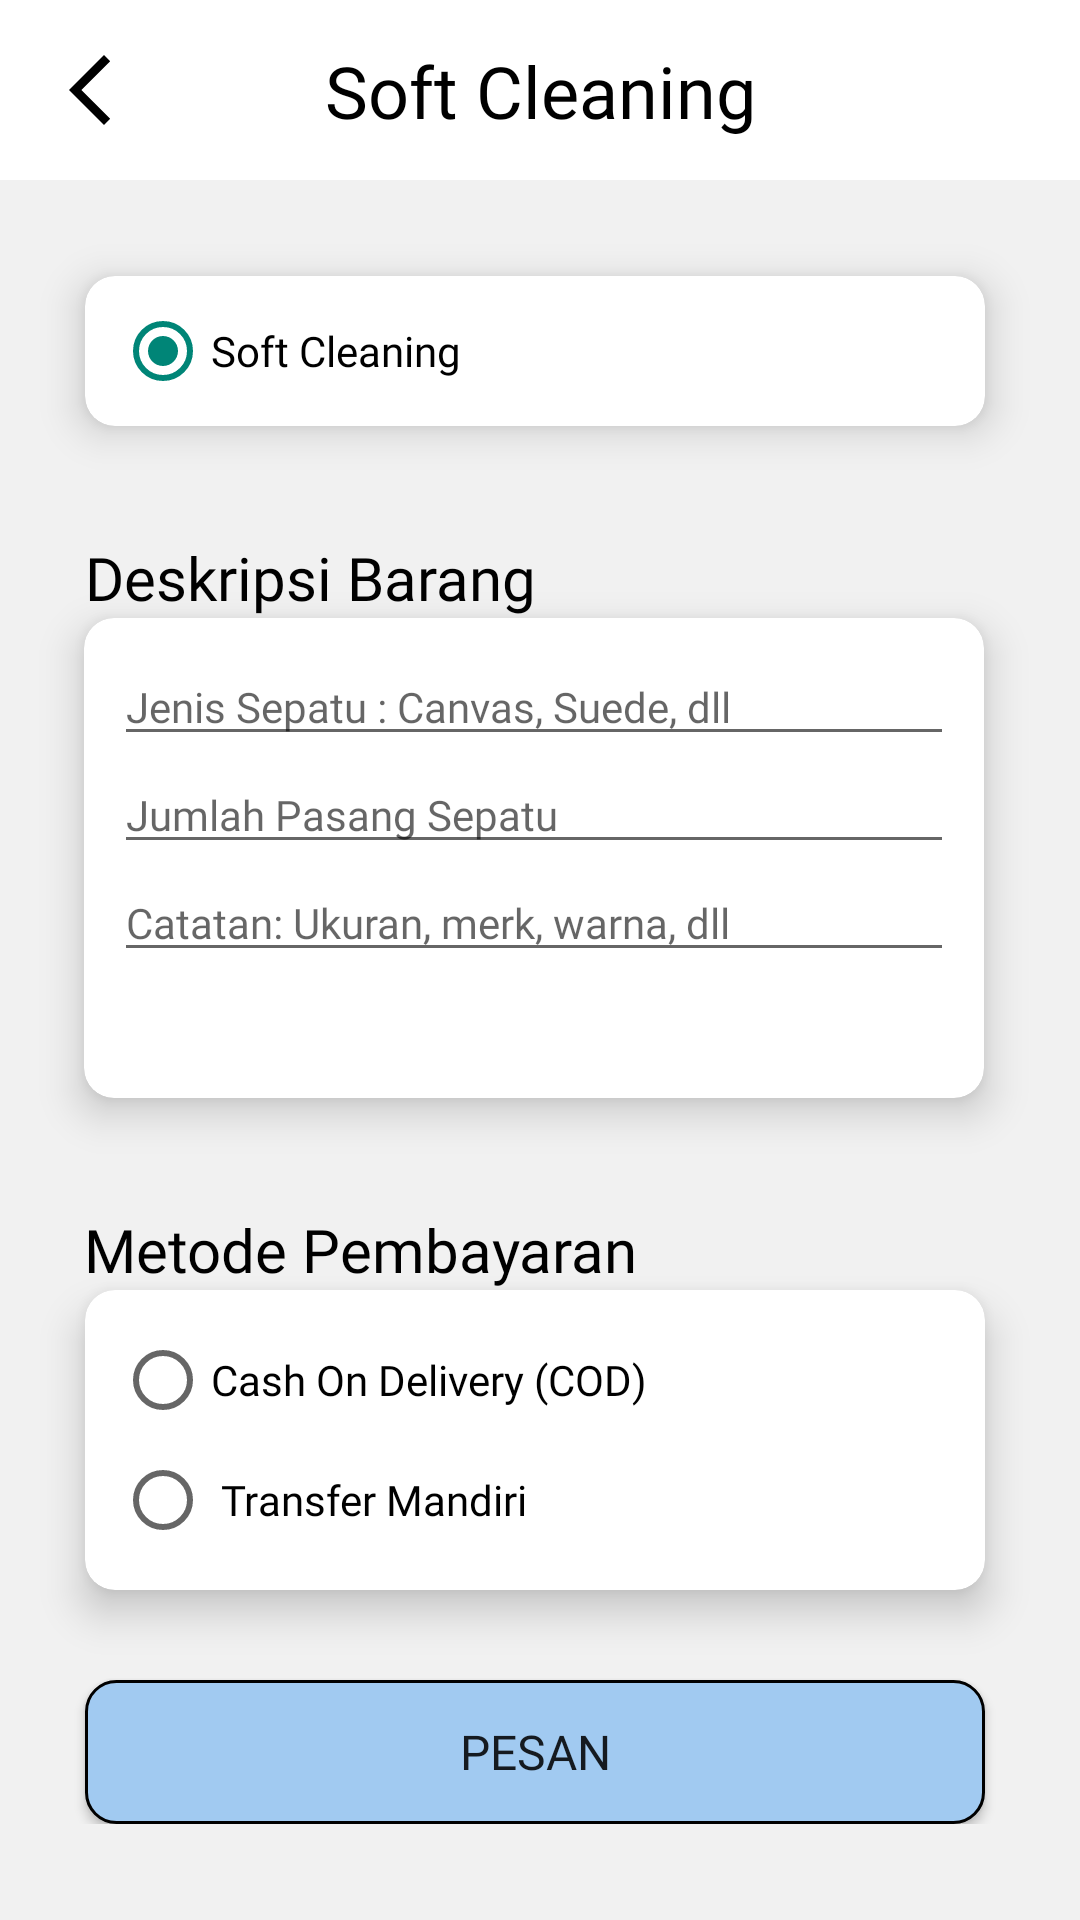

Android layout source for this screen:
<!-- AndroidManifest.xml: application theme Theme.AppCompat.Light.NoActionBar -->
<!-- res/layout/activity_pesan_sc.xml -->
<?xml version="1.0" encoding="utf-8"?>
<ScrollView xmlns:android="http://schemas.android.com/apk/res/android"
    xmlns:app="http://schemas.android.com/apk/res-auto"
    xmlns:tools="http://schemas.android.com/tools"
    android:id="@+id/pesan_layout"
    android:layout_width="fill_parent"
    android:layout_height="fill_parent"
    android:background="@color/shadow">

    <androidx.constraintlayout.widget.ConstraintLayout
        android:layout_width="match_parent"
        android:layout_height="wrap_content"
        android:paddingBottom="20dp"
        tools:context=".activities.PesanSCActivity">

        <androidx.constraintlayout.widget.ConstraintLayout
            android:id="@+id/top_bar"
            android:layout_width="match_parent"
            android:layout_height="60dp"
            android:background="@color/white"
            android:orientation="horizontal"
            app:layout_constraintEnd_toEndOf="parent"
            app:layout_constraintStart_toStartOf="parent"
            app:layout_constraintTop_toTopOf="parent">

            <ImageButton
                android:id="@+id/backButton"
                android:layout_width="wrap_content"
                android:layout_height="wrap_content"
                android:layout_gravity="center"
                android:layout_marginStart="16dp"
                android:background="@color/white"
                app:layout_constraintBottom_toBottomOf="parent"
                app:layout_constraintStart_toStartOf="parent"
                app:layout_constraintTop_toTopOf="parent"
                app:srcCompat="@drawable/ic_baseline_arrow_back_ios_new_28"
                tools:ignore="TouchTargetSizeCheck,SpeakableTextPresentCheck"
                android:contentDescription="@string/back_desc" />

            <TextView
                android:layout_width="wrap_content"
                android:layout_height="wrap_content"
                android:layout_gravity="center"
                android:fontFamily="@font/poppins_bold"
                android:gravity="center"
                android:text="@string/soft_cleani"
                android:textColor="@color/black"
                android:textSize="24sp"
                app:layout_constraintBottom_toBottomOf="parent"
                app:layout_constraintEnd_toEndOf="parent"
                app:layout_constraintStart_toStartOf="parent"
                app:layout_constraintTop_toTopOf="parent" />

        </androidx.constraintlayout.widget.ConstraintLayout>

        <androidx.cardview.widget.CardView
            android:id="@+id/card_kategori"
            android:layout_width="300dp"
            android:layout_height="50dp"
            android:layout_marginStart="8dp"
            android:layout_marginEnd="8dp"
            app:cardCornerRadius="10dp"
            app:cardElevation="8dp"
            android:layout_marginTop="32dp"
            app:layout_constraintEnd_toEndOf="parent"
            app:layout_constraintHorizontal_bias="0.459"
            app:layout_constraintStart_toStartOf="parent"
            app:layout_constraintTop_toBottomOf="@+id/top_bar">

            <RelativeLayout
                android:layout_width="wrap_content"
                android:layout_height="wrap_content">

                <RadioGroup
                    android:id="@+id/radioGrup1"
                    android:layout_width="match_parent"
                    android:layout_height="match_parent"
                    android:layout_marginLeft="10dp"
                    android:layout_marginTop="10dp"
                    android:layout_marginRight="10dp"
                    android:layout_marginBottom="10dp"
                    android:checkedButton="@+id/softClean"
                    tools:ignore="UselessParent">

                    <RadioButton
                        android:id="@+id/softClean"
                        android:layout_width="match_parent"
                        android:layout_height="match_parent"
                        android:fontFamily="@font/poppins_reguler"
                        android:text="@string/soft_cleani"
                        android:textSize="14sp"
                        tools:ignore="TouchTargetSizeCheck" />
                </RadioGroup>
            </RelativeLayout>
        </androidx.cardview.widget.CardView>

        <TextView
            android:id="@+id/deskripsiBarang"
            android:layout_width="wrap_content"
            android:layout_height="wrap_content"
            android:fontFamily="@font/poppins_bold"
            android:text="@string/desc_barang"
            android:textColor="@color/black"
            android:textSize="20sp"
            app:layout_constraintBottom_toTopOf="@+id/card_deskripsi_barang"
            app:layout_constraintStart_toStartOf="@+id/card_kategori"
            app:layout_constraintTop_toBottomOf="@+id/card_kategori"
            app:layout_constraintVertical_bias="1.0" />

        <androidx.cardview.widget.CardView
            android:id="@+id/card_deskripsi_barang"
            android:layout_width="300dp"
            android:layout_height="160dp"
            android:layout_marginTop="64dp"
            app:cardCornerRadius="10dp"
            app:cardElevation="8dp"
            app:layout_constraintEnd_toEndOf="parent"
            app:layout_constraintHorizontal_bias="0.468"
            app:layout_constraintStart_toStartOf="parent"
            app:layout_constraintTop_toBottomOf="@+id/card_kategori">

            <RadioGroup
                android:layout_width="match_parent"
                android:layout_height="match_parent"
                android:layout_marginLeft="10dp"
                android:layout_marginTop="10dp"
                android:layout_marginRight="10dp"
                android:layout_marginBottom="10dp">

                <com.google.android.material.textfield.TextInputEditText
                    android:id="@+id/jenis_sepatu"
                    android:layout_width="match_parent"
                    android:layout_height="wrap_content"
                    android:ems="10"
                    android:fontFamily="@font/poppins_reguler"
                    android:hint="@string/jenis_sepatu"
                    android:inputType="textPersonName"
                    android:maxLength="10"
                    android:textSize="14sp"
                    tools:ignore="TouchTargetSizeCheck" />

                <com.google.android.material.textfield.TextInputEditText
                    android:id="@+id/jumlah_sepatu"
                    android:layout_width="match_parent"
                    android:layout_height="wrap_content"
                    android:ems="10"
                    android:maxLength="2"
                    android:fontFamily="@font/poppins_reguler"
                    android:hint="@string/jumlah_sepatu"
                    android:inputType="number"
                    android:textSize="14sp"
                    tools:ignore="TouchTargetSizeCheck" />

                <com.google.android.material.textfield.TextInputEditText
                    android:id="@+id/catatan"
                    android:layout_width="match_parent"
                    android:layout_height="wrap_content"
                    android:ems="10"
                    android:fontFamily="@font/poppins_reguler"
                    android:hint="@string/catatan"
                    android:inputType="textPersonName"
                    android:textSize="14sp"
                    tools:ignore="TouchTargetSizeCheck" />

            </RadioGroup>
        </androidx.cardview.widget.CardView>

        <TextView
            android:id="@+id/metode_pembayaran"
            android:layout_width="wrap_content"
            android:layout_height="wrap_content"
            android:fontFamily="@font/poppins_bold"
            android:text="@string/metode_dc"
            android:textColor="@color/black"
            android:textSize="20sp"
            app:layout_constraintBottom_toTopOf="@+id/card_bayar"
            app:layout_constraintStart_toStartOf="@+id/card_deskripsi_barang"
            app:layout_constraintTop_toBottomOf="@+id/card_deskripsi_barang"
            app:layout_constraintVertical_bias="1.0" />

        <androidx.cardview.widget.CardView
            android:id="@+id/card_bayar"
            android:layout_width="300dp"
            android:layout_height="100dp"
            android:layout_marginStart="8dp"
            android:layout_marginTop="64dp"
            android:layout_marginEnd="8dp"
            app:cardCornerRadius="10dp"
            app:cardElevation="8dp"
            app:layout_constraintBottom_toBottomOf="parent"
            app:layout_constraintEnd_toEndOf="parent"
            app:layout_constraintHorizontal_bias="0.463"
            app:layout_constraintStart_toStartOf="parent"
            app:layout_constraintTop_toBottomOf="@+id/card_deskripsi_barang"
            app:layout_constraintVertical_bias="0.0">

            <RelativeLayout
                android:layout_width="match_parent"
                android:layout_height="match_parent">

                <RadioGroup
                    android:id="@+id/radioGrup2"
                    android:layout_width="match_parent"
                    android:layout_height="match_parent"
                    android:layout_marginLeft="10dp"
                    android:layout_marginTop="10dp"
                    android:layout_marginRight="10dp"
                    android:layout_marginBottom="10dp"
                    tools:ignore="UselessParent">

                    <RadioButton
                        android:id="@+id/cashOnDelivery"
                        android:layout_width="match_parent"
                        android:layout_height="40dp"
                        android:fontFamily="@font/poppins_reguler"
                        android:text="@string/cod"
                        android:textSize="14sp"
                        tools:ignore="TouchTargetSizeCheck" />

                    <RadioButton
                        android:id="@+id/virtualAccountBca"
                        android:layout_width="match_parent"
                        android:layout_height="match_parent"
                        android:fontFamily="@font/poppins_reguler"
                        android:text="@string/bca"
                        android:textSize="14sp"
                        tools:ignore="TouchTargetSizeCheck" />
                </RadioGroup>
            </RelativeLayout>
        </androidx.cardview.widget.CardView>

        <Button
            android:id="@+id/pesanBtn"
            android:layout_width="300dp"
            android:layout_height="wrap_content"
            android:background="@drawable/mybutton"
            android:fontFamily="@font/poppins_bold"
            android:layout_marginTop="30dp"
            android:text="@string/psn"
            android:textSize="16sp"
            app:layout_constraintEnd_toEndOf="@+id/card_bayar"
            app:layout_constraintStart_toStartOf="@+id/card_bayar"
            app:layout_constraintTop_toBottomOf="@+id/card_bayar" />

    </androidx.constraintlayout.widget.ConstraintLayout>
</ScrollView>
<!-- resources referenced by this layout -->
<resources>
  <color name="black">#FF000000</color>
  <color name="shadow">#F1F1F1</color>
  <color name="white">#FFFFFFFF</color>
  <!-- drawable ic_baseline_arrow_back_ios_new_28 (drawable) -->
  <vector android:height="28dp" android:tint="#000000"
      android:viewportHeight="24" android:viewportWidth="24"
      android:width="28dp" xmlns:android="http://schemas.android.com/apk/res/android">
      <path android:fillColor="@android:color/white" android:pathData="M17.77,3.77l-1.77,-1.77l-10,10l10,10l1.77,-1.77l-8.23,-8.23z"/>
  </vector>
  <!-- drawable mybutton (drawable) -->
  <?xml version="1.0" encoding="utf-8"?>
  <selector xmlns:android="http://schemas.android.com/apk/res/android" >
      <item android:state_pressed="true" >
          <shape android:shape="rectangle"  >
              <corners android:radius="10dip" />
              <stroke android:width="1dip" android:color="@color/black" />
              <solid android:color="@color/transparent"/>
          </shape>
      </item>
      <item android:state_focused="true">
          <shape android:shape="rectangle"  >
              <corners android:radius="10dip" />
              <stroke android:width="1dip" android:color="@color/black" />
              <solid android:color="@color/transparent"/>
          </shape>
      </item>
      <item >
          <shape android:shape="rectangle"  >
              <corners android:radius="10dip" />
              <stroke android:width="1dip" android:color="@color/black" />
              <solid android:color="#A1CAF1"/>
          </shape>
      </item>
  </selector>
  <string name="back_desc">back</string>
  <string name="bca">\ Transfer Mandiri</string>
  <string name="catatan">Catatan: Ukuran, merk, warna, dll</string>
  <string name="cod">Cash On Delivery (COD)</string>
  <string name="desc_barang">Deskripsi Barang</string>
  <string name="jenis_sepatu">Jenis Sepatu : Canvas, Suede, dll</string>
  <string name="jumlah_sepatu">Jumlah Pasang Sepatu</string>
  <string name="metode_dc">Metode Pembayaran</string>
  <string name="psn">Pesan</string>
  <string name="soft_cleani">\Soft Cleaning</string>
  <color name="transparent">#0000ffff</color>
</resources>
